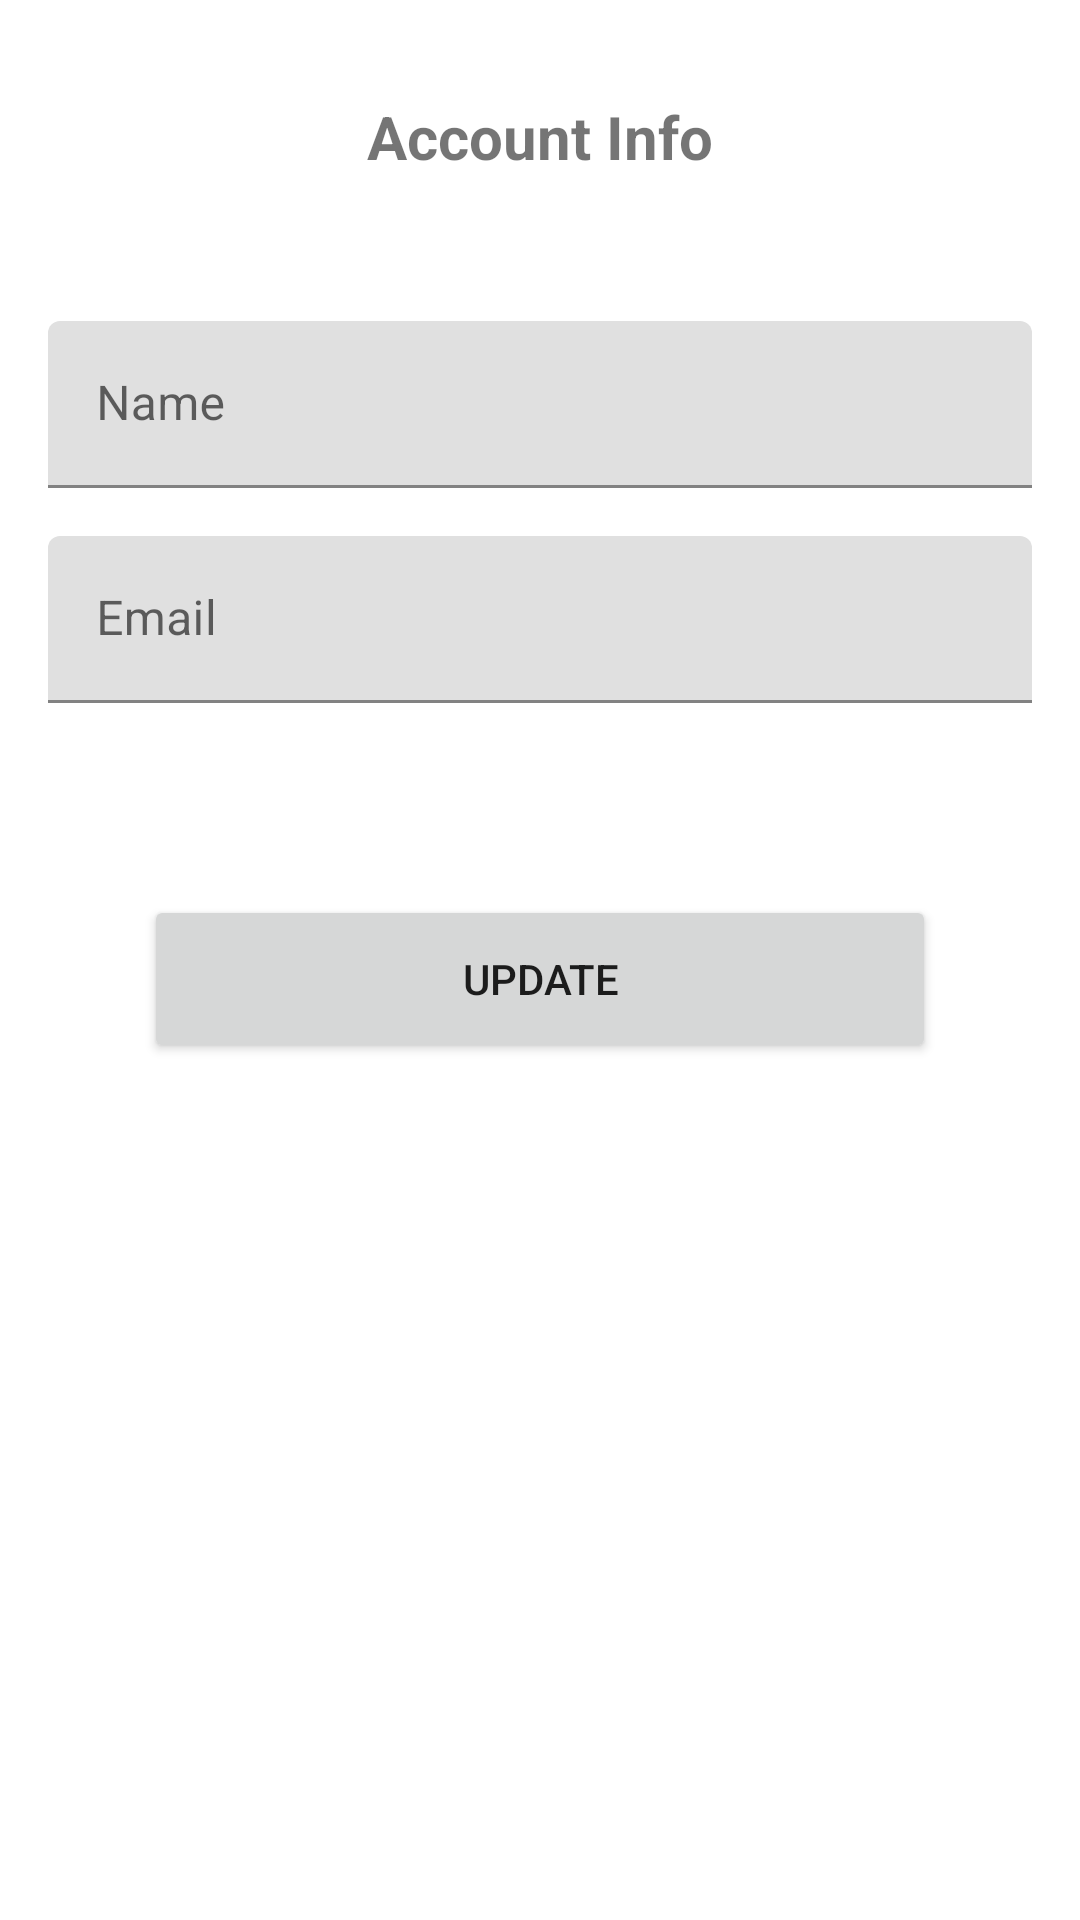

This screen was rendered from an Android layout file. Write that file and the resources it references.
<!-- AndroidManifest.xml: application theme Theme.example -->
<!-- res/layout/activity_account.xml -->
<?xml version="1.0" encoding="utf-8"?>
<ScrollView xmlns:android="http://schemas.android.com/apk/res/android"
    xmlns:app="http://schemas.android.com/apk/res-auto"
    xmlns:tools="http://schemas.android.com/tools"
    android:layout_width="match_parent"
    android:layout_height="match_parent"
    tools:context=".ui.profile.account.AccountActivity">

    <androidx.constraintlayout.widget.ConstraintLayout
        android:layout_width="match_parent"
        android:layout_height="wrap_content"
        android:padding="16dp" >

        <TextView
            android:id="@+id/tv_register"
            android:layout_width="wrap_content"
            android:layout_height="wrap_content"
            android:layout_marginTop="16dp"
            android:text="@string/menu_account_info"
            android:textSize="20sp"
            android:textStyle="bold"
            app:layout_constraintTop_toTopOf="parent"
            app:layout_constraintStart_toStartOf="parent"
            app:layout_constraintEnd_toEndOf="parent" />

        <com.google.android.material.textfield.TextInputLayout
            android:id="@+id/til_name"
            android:layout_width="match_parent"
            android:layout_height="wrap_content"
            android:layout_marginTop="48dp"
            app:layout_constraintTop_toBottomOf="@id/tv_register"
            app:layout_constraintStart_toStartOf="parent"
            app:layout_constraintEnd_toEndOf="parent"
            android:hint="@string/name">

            <com.google.android.material.textfield.TextInputEditText
                android:id="@+id/ed_name"
                android:layout_width="match_parent"
                android:layout_height="wrap_content"
                android:inputType="textPersonName"
                android:autofillHints="@string/name"/>

        </com.google.android.material.textfield.TextInputLayout>

        <com.google.android.material.textfield.TextInputLayout
            android:id="@+id/til_email"
            android:layout_width="match_parent"
            android:layout_height="wrap_content"
            android:layout_marginTop="16dp"
            app:layout_constraintTop_toBottomOf="@id/til_name"
            app:layout_constraintStart_toStartOf="parent"
            app:layout_constraintEnd_toEndOf="parent"
            android:hint="@string/email">

            <com.google.android.material.textfield.TextInputEditText
                android:id="@+id/ed_email"
                android:layout_width="match_parent"
                android:layout_height="wrap_content"
                android:inputType="textEmailAddress"
                android:autofillHints="@string/email"/>

        </com.google.android.material.textfield.TextInputLayout>

        <Button
            android:id="@+id/btn_update"
            android:layout_width="0dp"
            android:layout_height="56dp"
            android:layout_marginTop="64dp"
            android:layout_marginStart="32dp"
            android:layout_marginEnd="32dp"
            android:text="@string/update"
            app:cornerRadius="24dp"
            app:layout_constraintEnd_toEndOf="parent"
            app:layout_constraintStart_toStartOf="parent"
            app:layout_constraintTop_toBottomOf="@id/til_email" />

        <ProgressBar
            android:id="@+id/loading"
            style="?android:attr/progressBarStyle"
            android:layout_width="wrap_content"
            android:layout_height="wrap_content"
            android:visibility="invisible"
            tools:visibility="visible"
            app:layout_constraintBottom_toBottomOf="parent"
            app:layout_constraintEnd_toEndOf="parent"
            app:layout_constraintStart_toStartOf="parent"
            app:layout_constraintTop_toTopOf="parent" />

    </androidx.constraintlayout.widget.ConstraintLayout>

</ScrollView>
<!-- resources referenced by this layout -->
<resources>
  <string name="email">Email</string>
  <string name="menu_account_info">Account Info</string>
  <string name="name">Name</string>
  <string name="update">Update</string>
  <style name="Theme.example" parent="Theme.MaterialComponents.DayNight.DarkActionBar">
          
  
  
          <item name="colorOnPrimary">@color/white</item>
          
  
          <item name="colorSecondaryVariant">@color/teal_700</item>
          <item name="colorOnSecondary">@color/black</item>
          
  
  
          
          <item name="colorPrimary">@color/color60</item>
          <item name="colorPrimaryVariant">@color/color30</item>
          <item name="colorSecondary">@color/color60</item>
          <item name="android:statusBarColor">@color/color60v2</item>
      </style>
  <color name="white">#FFFFFFFF</color>
  <color name="teal_700">#FF018786</color>
  <color name="black">#FF000000</color>
  <color name="color60">#9B9279</color>
  <color name="color30">#FCD97F</color>
  <color name="color60v2">#6C6757</color>
</resources>
